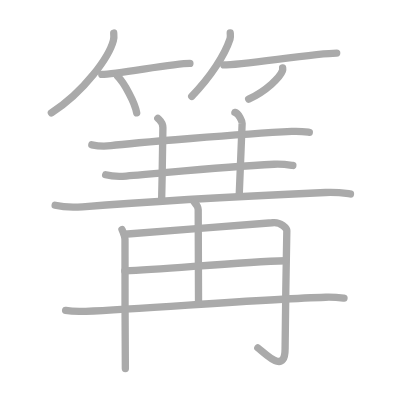
t = 0.00 s
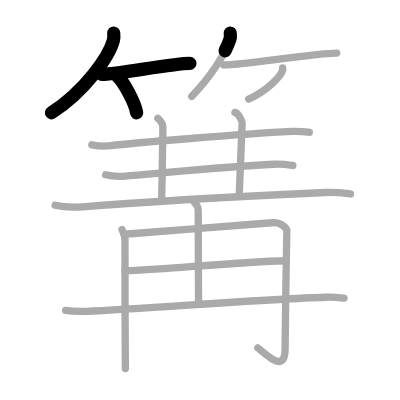
t = 3.25 s
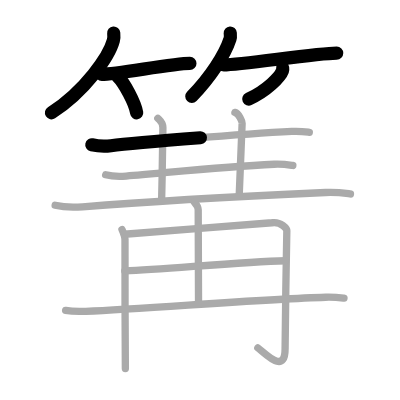
t = 6.50 s
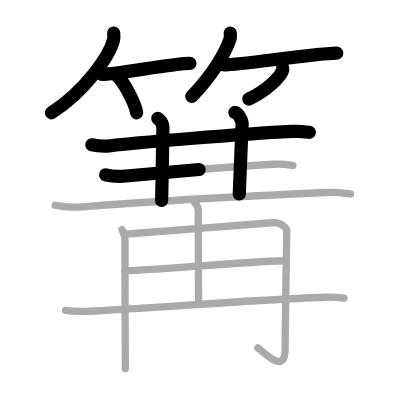
t = 9.50 s
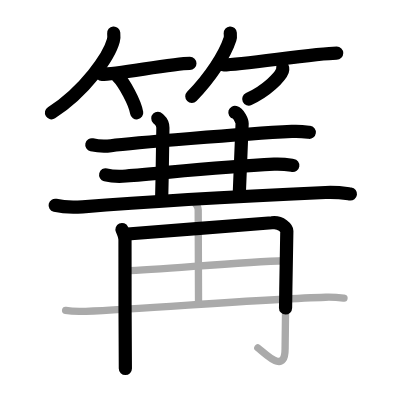
t = 12.75 s
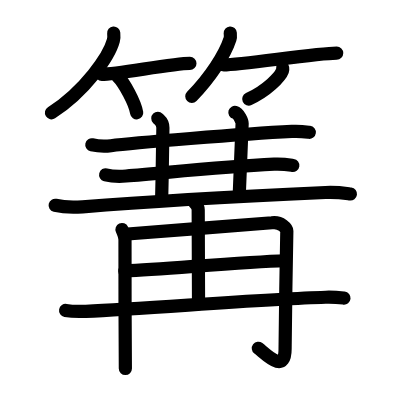
t = 16.00 s

The animated SVG that drew these frames (rendered in a browser with its animation timeline set to each time). Animation: 16 SMIL elements (animate=16); one cycle of 16.00 s.

<?xml version="1.0" standalone="no"?>
<!DOCTYPE svg PUBLIC "-//W3C//DTD SVG 1.1//EN"   "http://www.w3.org/Graphics/SVG/1.1/DTD/svg11.dtd">
<svg width="400px" height="400px"  version="1.1" xmlns="http://www.w3.org/2000/svg">
  <defs>
    <marker id="Triangle" viewBox="0 0 10 10" refX="0" refY="5" markerUnits="strokeWidth" markerWidth="3" style="stroke-opacity:0%;fill:#aaaaaa;" markerHeight="2" orient="auto">
      <path d="M 0 0 L 10 5 L 0 10 z" />
    </marker>
    
    <marker id="Arrow" viewBox="0 0 10 10" refX="5" refY="5" markerUnits="strokeWidth" markerWidth="1.8" style="stroke-opacity:0%;fill:#770000;" markerHeight="2" orient="auto">
      <path d="M 0 4 L 6 4 L 4 1 L 10 5 L 4 9 L 6 6 L 0 6 z" />
        <circle cx="5" cy="5" r="5" />
      </marker>
    
    <marker id="TriangleRed" viewBox="0 0 10 10" refX="0" refY="5" markerUnits="strokeWidth" markerWidth="3" style="stroke-opacity:0%;fill:#CC0000;" markerHeight="2" orient="auto">
      <path d="M 0 0 L 10 5 L 0 10 z" />
    </marker>
    
    <marker id="ArrowRed" viewBox="0 0 10 10" refX="5" refY="5" markerUnits="strokeWidth" markerWidth="1.8" style="stroke-opacity:0%;fill:#CC0000;" markerHeight="2" orient="auto">
      <path d="M 0 4 L 6 4 L 4 1 L 10 5 L 4 9 L 6 6 L 0 6 z" />
        <circle cx="5" cy="5" r="5" />
      </marker>
    
  </defs>
  
  <path style="fill:#ffffff; fill-opacity:100%; fill-rule:evenodd; stroke-width:0;" d="M 0 0 L 400px 0 L 400px 400px L 0 400px L 0 0" />

  <g transform="scale(3.6697247706422 3.6697247706422)">
<path style="fill:none; fill-opacity:0%; fill-rule:evenodd; stroke:#aaaaaa; stroke-opacity:100%; stroke-width: 1.5pt; stroke-linejoin:round; stroke-linecap:round;" d="M30.99 9c0.05 0.51 0.1 1.32-0.1 2.06C29.73 15.4 23.09 24.92 14 30.75"></path>
<path style="fill:none; fill-opacity:0%; fill-rule:evenodd; stroke:#aaaaaa; stroke-opacity:100%; stroke-width: 1.5pt; stroke-linejoin:round; stroke-linecap:round;" d="M27.73 20.27c4.22 0 19.28-2.99 24.02-2.99"></path>
<path style="fill:none; fill-opacity:0%; fill-rule:evenodd; stroke:#aaaaaa; stroke-opacity:100%; stroke-width: 1.5pt; stroke-linejoin:round; stroke-linecap:round;" d="M32 20.75c1.85 1.77 4.79 7.26 5.25 10"></path>
<path style="fill:none; fill-opacity:0%; fill-rule:evenodd; stroke:#aaaaaa; stroke-opacity:100%; stroke-width: 1.5pt; stroke-linejoin:round; stroke-linecap:round;" d="M62.74 9c0.03 0.41 0.13 1.06-0.06 1.63C61.28 14.9 57.39 21 52.25 26.25"></path>
<path style="fill:none; fill-opacity:0%; fill-rule:evenodd; stroke:#aaaaaa; stroke-opacity:100%; stroke-width: 1.5pt; stroke-linejoin:round; stroke-linecap:round;" d="M60.98 17.7c4.97 0 25.19-3.23 30.77-3.23"></path>
<path style="fill:none; fill-opacity:0%; fill-rule:evenodd; stroke:#aaaaaa; stroke-opacity:100%; stroke-width: 1.5pt; stroke-linejoin:round; stroke-linecap:round;" d="M77.02 18.5c0.03 0.2 0.05 0.52-0.05 0.8c-0.63 1.7-4.26 5.42-9.21 7.7"></path>
<path style="fill:none; fill-opacity:0%; fill-rule:evenodd; stroke:#aaaaaa; stroke-opacity:100%; stroke-width: 1.5pt; stroke-linejoin:round; stroke-linecap:round;" d="M25.02 39.46c1.36 0.3 3.87 0.41 5.22 0.24c5.52-0.71 35.81-3.2 49.28-3.88c2.27-0.12 3.63 0.09 4.77 0.24"></path>
<path style="fill:none; fill-opacity:0%; fill-rule:evenodd; stroke:#aaaaaa; stroke-opacity:100%; stroke-width: 1.5pt; stroke-linejoin:round; stroke-linecap:round;" d="M43.01 32.24c0.74 0.76 1.38 1.01 1.38 2.6c0 0.56-0.15 11.89-0.35 19.81"></path>
<path style="fill:none; fill-opacity:0%; fill-rule:evenodd; stroke:#aaaaaa; stroke-opacity:100%; stroke-width: 1.5pt; stroke-linejoin:round; stroke-linecap:round;" d="M64.01 30.63c1.07 0.3 1.98 2.42 1.97 2.99c-0.14 4.55-0.48 11.32-0.78 19.29"></path>
<path style="fill:none; fill-opacity:0%; fill-rule:evenodd; stroke:#aaaaaa; stroke-opacity:100%; stroke-width: 1.5pt; stroke-linejoin:round; stroke-linecap:round;" d="M28.79 47.63c1.45 0.37 4.13 0.45 5.58 0.34c11.45-0.93 25.9-2.55 40.33-3.22c2.43-0.11 3.89 0.15 5.1 0.33"></path>
<path style="fill:none; fill-opacity:0%; fill-rule:evenodd; stroke:#aaaaaa; stroke-opacity:100%; stroke-width: 1.5pt; stroke-linejoin:round; stroke-linecap:round;" d="M15.03 55.94c1.94 0.47 5.52 0.57 7.46 0.42c12.42-1.01 42.52-2.82 66.2-3.91c3.24-0.15 5.19 0.19 6.81 0.41"></path>
<path style="fill:none; fill-opacity:0%; fill-rule:evenodd; stroke:#aaaaaa; stroke-opacity:100%; stroke-width: 1.5pt; stroke-linejoin:round; stroke-linecap:round;" d="M33.24 62.55c0.29 0.63 0.91 2.06 0.82 3.19c-0.1 1.13 0.1 32.8 0.1 34.69"></path>
<path style="fill:none; fill-opacity:0%; fill-rule:evenodd; stroke:#aaaaaa; stroke-opacity:100%; stroke-width: 1.5pt; stroke-linejoin:round; stroke-linecap:round;" d="M33.89 63.84c5.9-0.47 39.06-2.98 40.23-3.14c2.48-0.36 4.05 1.6 4.04 2.19c-0.12 3.66-0.47 29.37-0.47 32.1c0 7.3-5.43 1.25-7.43-0.19"></path>
<path style="fill:none; fill-opacity:0%; fill-rule:evenodd; stroke:#aaaaaa; stroke-opacity:100%; stroke-width: 1.5pt; stroke-linejoin:round; stroke-linecap:round;" d="M52.88 55c0.08 0.19 1.13 0.97 1.13 2.16c0 7.66 0.09 15.52 0.09 25.65"></path>
<path style="fill:none; fill-opacity:0%; fill-rule:evenodd; stroke:#aaaaaa; stroke-opacity:100%; stroke-width: 1.5pt; stroke-linejoin:round; stroke-linecap:round;" d="M34.01 73.83c11.22-0.48 31.62-2.43 43.76-2.77"></path>
<path style="fill:none; fill-opacity:0%; fill-rule:evenodd; stroke:#aaaaaa; stroke-opacity:100%; stroke-width: 1.5pt; stroke-linejoin:round; stroke-linecap:round;" d="M17.88 84.59c1.44 0.26 4.07 0.3 5.51 0.24c17.76-0.84 49.44-3.39 65.33-3.83c2.39-0.07 3.83 0.1 5.02 0.23"></path>

<path style="fill:none; fill-opacity:0%; fill-rule:evenodd; stroke:#000000; stroke-opacity:100%; stroke-width: 2.7pt; stroke-linejoin:round; stroke-linecap:round;" d="M30.99 9c0.05 0.51 0.1 1.32-0.1 2.06C29.73 15.4 23.09 24.92 14 30.75" pathLength="100" stroke-dashoffset="100" stroke-dasharray="100 105"><animate id="dashAnim1" attributeName="stroke-dashoffset" from="100" to="0" dur="1s" calcMode="linear" fill="freeze"/></path>
<path style="fill:none; fill-opacity:0%; fill-rule:evenodd; stroke:#000000; stroke-opacity:100%; stroke-width: 2.7pt; stroke-linejoin:round; stroke-linecap:round;" d="M27.73 20.27c4.22 0 19.28-2.99 24.02-2.99" pathLength="100" stroke-dashoffset="100" stroke-dasharray="100 105"><animate id="dashAnim2" attributeName="stroke-dashoffset" from="100" to="0" dur="1s" calcMode="linear" begin="dashAnim1.end" fill="freeze"/></path>
<path style="fill:none; fill-opacity:0%; fill-rule:evenodd; stroke:#000000; stroke-opacity:100%; stroke-width: 2.7pt; stroke-linejoin:round; stroke-linecap:round;" d="M32 20.75c1.85 1.77 4.79 7.26 5.25 10" pathLength="100" stroke-dashoffset="100" stroke-dasharray="100 105"><animate id="dashAnim3" attributeName="stroke-dashoffset" from="100" to="0" dur="1s" calcMode="linear" begin="dashAnim2.end" fill="freeze"/></path>
<path style="fill:none; fill-opacity:0%; fill-rule:evenodd; stroke:#000000; stroke-opacity:100%; stroke-width: 2.7pt; stroke-linejoin:round; stroke-linecap:round;" d="M62.74 9c0.03 0.41 0.13 1.06-0.06 1.63C61.28 14.9 57.39 21 52.25 26.25" pathLength="100" stroke-dashoffset="100" stroke-dasharray="100 105"><animate id="dashAnim4" attributeName="stroke-dashoffset" from="100" to="0" dur="1s" calcMode="linear" begin="dashAnim3.end" fill="freeze"/></path>
<path style="fill:none; fill-opacity:0%; fill-rule:evenodd; stroke:#000000; stroke-opacity:100%; stroke-width: 2.7pt; stroke-linejoin:round; stroke-linecap:round;" d="M60.98 17.7c4.97 0 25.19-3.23 30.77-3.23" pathLength="100" stroke-dashoffset="100" stroke-dasharray="100 105"><animate id="dashAnim5" attributeName="stroke-dashoffset" from="100" to="0" dur="1s" calcMode="linear" begin="dashAnim4.end" fill="freeze"/></path>
<path style="fill:none; fill-opacity:0%; fill-rule:evenodd; stroke:#000000; stroke-opacity:100%; stroke-width: 2.7pt; stroke-linejoin:round; stroke-linecap:round;" d="M77.02 18.5c0.03 0.2 0.05 0.52-0.05 0.8c-0.63 1.7-4.26 5.42-9.21 7.7" pathLength="100" stroke-dashoffset="100" stroke-dasharray="100 105"><animate id="dashAnim6" attributeName="stroke-dashoffset" from="100" to="0" dur="1s" calcMode="linear" begin="dashAnim5.end" fill="freeze"/></path>
<path style="fill:none; fill-opacity:0%; fill-rule:evenodd; stroke:#000000; stroke-opacity:100%; stroke-width: 2.7pt; stroke-linejoin:round; stroke-linecap:round;" d="M25.02 39.46c1.36 0.3 3.87 0.41 5.22 0.24c5.52-0.71 35.81-3.2 49.28-3.88c2.27-0.12 3.63 0.09 4.77 0.24" pathLength="100" stroke-dashoffset="100" stroke-dasharray="100 105"><animate id="dashAnim7" attributeName="stroke-dashoffset" from="100" to="0" dur="1s" calcMode="linear" begin="dashAnim6.end" fill="freeze"/></path>
<path style="fill:none; fill-opacity:0%; fill-rule:evenodd; stroke:#000000; stroke-opacity:100%; stroke-width: 2.7pt; stroke-linejoin:round; stroke-linecap:round;" d="M43.01 32.24c0.74 0.76 1.38 1.01 1.38 2.6c0 0.56-0.15 11.89-0.35 19.81" pathLength="100" stroke-dashoffset="100" stroke-dasharray="100 105"><animate id="dashAnim8" attributeName="stroke-dashoffset" from="100" to="0" dur="1s" calcMode="linear" begin="dashAnim7.end" fill="freeze"/></path>
<path style="fill:none; fill-opacity:0%; fill-rule:evenodd; stroke:#000000; stroke-opacity:100%; stroke-width: 2.7pt; stroke-linejoin:round; stroke-linecap:round;" d="M64.01 30.63c1.07 0.3 1.98 2.42 1.97 2.99c-0.14 4.55-0.48 11.32-0.78 19.29" pathLength="100" stroke-dashoffset="100" stroke-dasharray="100 105"><animate id="dashAnim9" attributeName="stroke-dashoffset" from="100" to="0" dur="1s" calcMode="linear" begin="dashAnim8.end" fill="freeze"/></path>
<path style="fill:none; fill-opacity:0%; fill-rule:evenodd; stroke:#000000; stroke-opacity:100%; stroke-width: 2.7pt; stroke-linejoin:round; stroke-linecap:round;" d="M28.79 47.63c1.45 0.37 4.13 0.45 5.58 0.34c11.45-0.93 25.9-2.55 40.33-3.22c2.43-0.11 3.89 0.15 5.1 0.33" pathLength="100" stroke-dashoffset="100" stroke-dasharray="100 105"><animate id="dashAnim10" attributeName="stroke-dashoffset" from="100" to="0" dur="1s" calcMode="linear" begin="dashAnim9.end" fill="freeze"/></path>
<path style="fill:none; fill-opacity:0%; fill-rule:evenodd; stroke:#000000; stroke-opacity:100%; stroke-width: 2.7pt; stroke-linejoin:round; stroke-linecap:round;" d="M15.03 55.94c1.94 0.47 5.52 0.57 7.46 0.42c12.42-1.01 42.52-2.82 66.2-3.91c3.24-0.15 5.19 0.19 6.81 0.41" pathLength="100" stroke-dashoffset="100" stroke-dasharray="100 105"><animate id="dashAnim11" attributeName="stroke-dashoffset" from="100" to="0" dur="1s" calcMode="linear" begin="dashAnim10.end" fill="freeze"/></path>
<path style="fill:none; fill-opacity:0%; fill-rule:evenodd; stroke:#000000; stroke-opacity:100%; stroke-width: 2.7pt; stroke-linejoin:round; stroke-linecap:round;" d="M33.24 62.55c0.29 0.63 0.91 2.06 0.82 3.19c-0.1 1.13 0.1 32.8 0.1 34.69" pathLength="100" stroke-dashoffset="100" stroke-dasharray="100 105"><animate id="dashAnim12" attributeName="stroke-dashoffset" from="100" to="0" dur="1s" calcMode="linear" begin="dashAnim11.end" fill="freeze"/></path>
<path style="fill:none; fill-opacity:0%; fill-rule:evenodd; stroke:#000000; stroke-opacity:100%; stroke-width: 2.7pt; stroke-linejoin:round; stroke-linecap:round;" d="M33.89 63.84c5.9-0.47 39.06-2.98 40.23-3.14c2.48-0.36 4.05 1.6 4.04 2.19c-0.12 3.66-0.47 29.37-0.47 32.1c0 7.3-5.43 1.25-7.43-0.19" pathLength="100" stroke-dashoffset="100" stroke-dasharray="100 105"><animate id="dashAnim13" attributeName="stroke-dashoffset" from="100" to="0" dur="1s" calcMode="linear" begin="dashAnim12.end" fill="freeze"/></path>
<path style="fill:none; fill-opacity:0%; fill-rule:evenodd; stroke:#000000; stroke-opacity:100%; stroke-width: 2.7pt; stroke-linejoin:round; stroke-linecap:round;" d="M52.88 55c0.08 0.19 1.13 0.97 1.13 2.16c0 7.66 0.09 15.52 0.09 25.65" pathLength="100" stroke-dashoffset="100" stroke-dasharray="100 105"><animate id="dashAnim14" attributeName="stroke-dashoffset" from="100" to="0" dur="1s" calcMode="linear" begin="dashAnim13.end" fill="freeze"/></path>
<path style="fill:none; fill-opacity:0%; fill-rule:evenodd; stroke:#000000; stroke-opacity:100%; stroke-width: 2.7pt; stroke-linejoin:round; stroke-linecap:round;" d="M34.01 73.83c11.22-0.48 31.62-2.43 43.76-2.77" pathLength="100" stroke-dashoffset="100" stroke-dasharray="100 105"><animate id="dashAnim15" attributeName="stroke-dashoffset" from="100" to="0" dur="1s" calcMode="linear" begin="dashAnim14.end" fill="freeze"/></path>
<path style="fill:none; fill-opacity:0%; fill-rule:evenodd; stroke:#000000; stroke-opacity:100%; stroke-width: 2.7pt; stroke-linejoin:round; stroke-linecap:round;" d="M17.88 84.59c1.44 0.26 4.07 0.3 5.51 0.24c17.76-0.84 49.44-3.39 65.33-3.83c2.39-0.07 3.83 0.1 5.02 0.23" pathLength="100" stroke-dashoffset="100" stroke-dasharray="100 105"><animate id="dashAnim16" attributeName="stroke-dashoffset" from="100" to="0" dur="1s" calcMode="linear" begin="dashAnim15.end" fill="freeze"/></path>

</g>

</svg>  
          
